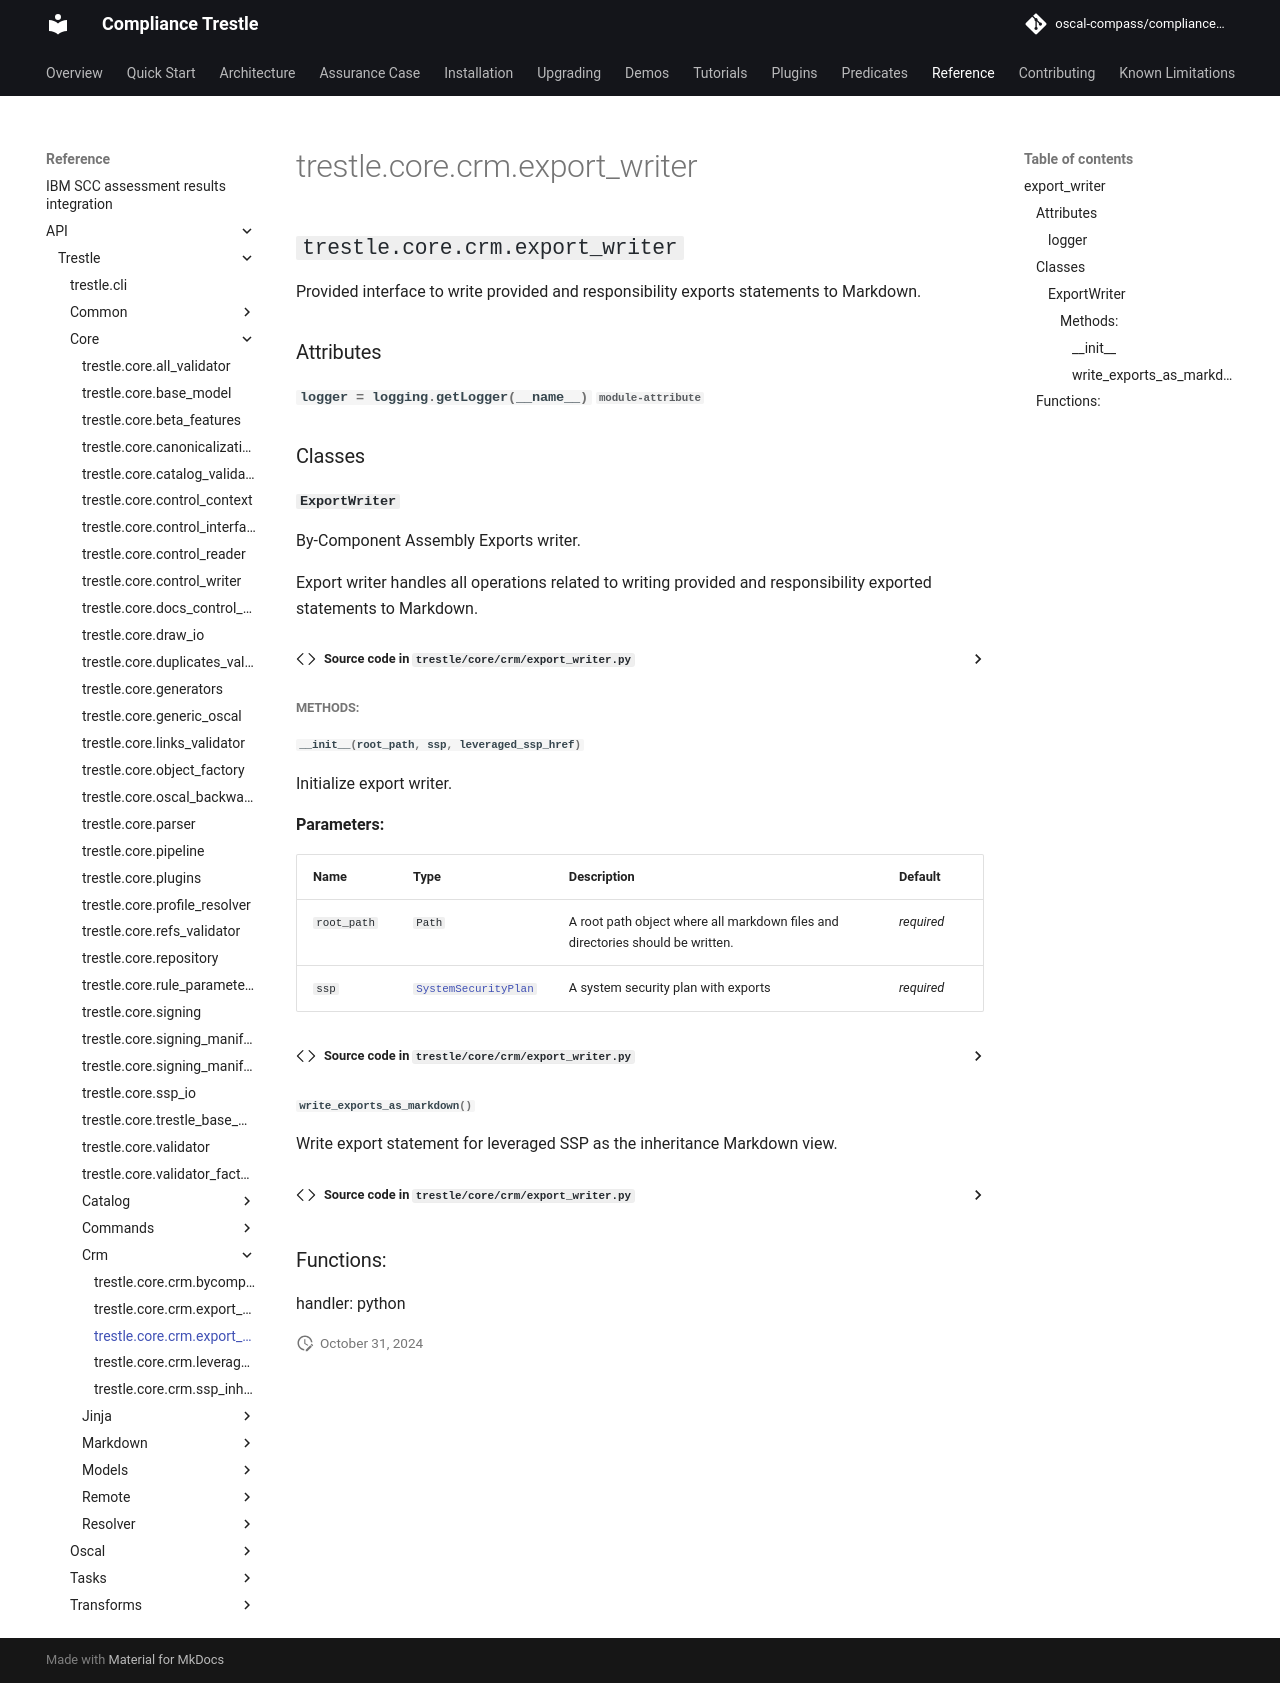

repository: oscal-compass/compliance-trestle · page: latest/reference/API/trestle/core/crm/export_writer/index.html · generator: mkdocs

---
title: trestle.core.crm.export_writer
description: Documentation for trestle.core.crm.export_writer module
---

::: trestle.core.crm.export_writer
handler: python
